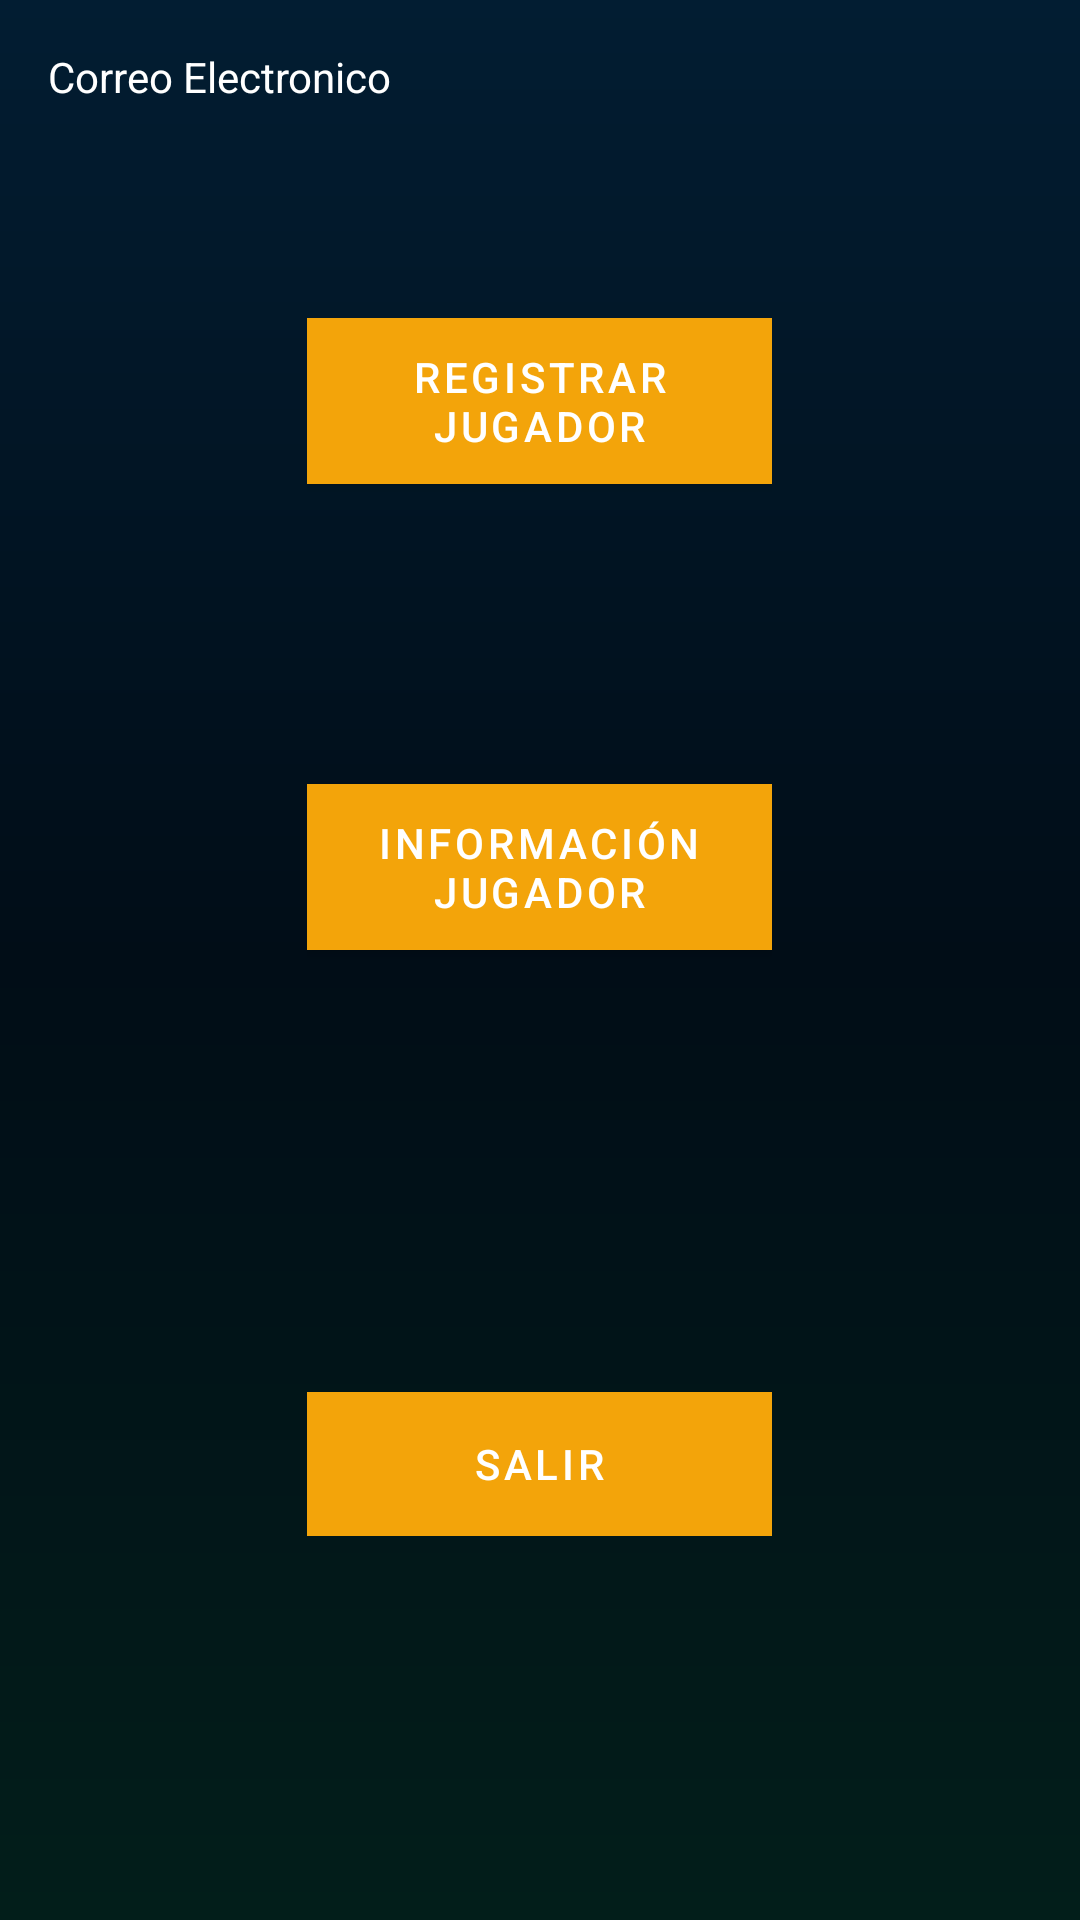

The Android layout XML behind this screen, and the referenced resources:
<!-- AndroidManifest.xml: application theme Theme.HLCapp -->
<!-- res/layout/activity_home.xml -->
<?xml version="1.0" encoding="utf-8"?>
<androidx.constraintlayout.widget.ConstraintLayout xmlns:android="http://schemas.android.com/apk/res/android"
    xmlns:app="http://schemas.android.com/apk/res-auto"
    xmlns:tools="http://schemas.android.com/tools"
    android:layout_width="match_parent"
    android:layout_height="match_parent"
    tools:context=".HomeActivity"
    android:background="@drawable/fond_color">

    <LinearLayout
        android:layout_width="match_parent"
        android:layout_height="match_parent"
        android:layout_marginStart="16dp"
        android:layout_marginTop="16dp"
        android:layout_marginEnd="16dp"
        android:orientation="vertical"
        app:layout_constraintEnd_toEndOf="parent"
        app:layout_constraintStart_toStartOf="parent"
        app:layout_constraintTop_toTopOf="parent">

        <TextView
            android:id="@+id/emailTextView"
            android:layout_width="match_parent"
            android:layout_height="40dp"
            android:text="Correo Electronico"
            android:textColor="#FFFFFF" />

        <Space
            android:layout_width="match_parent"
            android:layout_height="50dp" />

        <GridLayout
            android:layout_width="155dp"
            android:layout_height="406dp"
            android:layout_gravity="center">

            <Button
                android:id="@+id/registerButton"
                android:layout_width="match_parent"
                android:layout_height="wrap_content"
                android:layout_row="0"
                android:layout_column="0"
                android:background="@color/yellow"
                android:text="Registrar Jugador"
                android:textColor="#FFFFFF" />

            <Space
                android:layout_width="match_parent"
                android:layout_height="100dp"
                android:layout_row="1"
                android:layout_column="0" />

            <Button
                android:id="@+id/consultButton"
                android:layout_width="match_parent"
                android:layout_height="wrap_content"
                android:layout_row="2"
                android:layout_column="0"
                android:background="@color/yellow"
                android:text="Información Jugador"
                android:textColor="#FFFFFF" />

            <Button
                android:id="@+id/logoutButton"
                android:layout_width="match_parent"
                android:layout_height="wrap_content"
                android:layout_row="4"
                android:layout_column="0"
                android:background="@color/yellow"
                android:text="Salir"
                android:textColor="#FFFFFF" />

        </GridLayout>

    </LinearLayout>
</androidx.constraintlayout.widget.ConstraintLayout>
<!-- resources referenced by this layout -->
<resources>
  <color name="yellow">#F3A40A</color>
  <!-- drawable fond_color (drawable) -->
  <?xml version="1.0" encoding="utf-8"?>
  <shape xmlns:android="http://schemas.android.com/apk/res/android">
  
      <gradient
          android:angle="90"
          android:centerColor="#010D17"
          android:endColor="#021D32"
          android:startColor="#021E1A" />
  </shape>
  <style name="Theme.HLCapp" parent="Theme.MaterialComponents.DayNight.DarkActionBar">
          
          <item name="colorPrimary">@color/yellow</item>
          <item name="colorPrimaryVariant">@color/purple_700</item>
          <item name="colorOnPrimary">@color/white</item>
          
          <item name="colorSecondary">@color/teal_200</item>
          <item name="colorSecondaryVariant">@color/teal_700</item>
          <item name="colorOnSecondary">@color/black</item>
          
          <item name="android:statusBarColor" tools:targetApi="l">?attr/colorPrimaryVariant</item>
          
      </style>
  <color name="purple_700">#FF3700B3</color>
  <color name="white">#FFFFFFFF</color>
  <color name="teal_200">#FF03DAC5</color>
  <color name="teal_700">#FF018786</color>
  <color name="black">#FF000000</color>
</resources>
